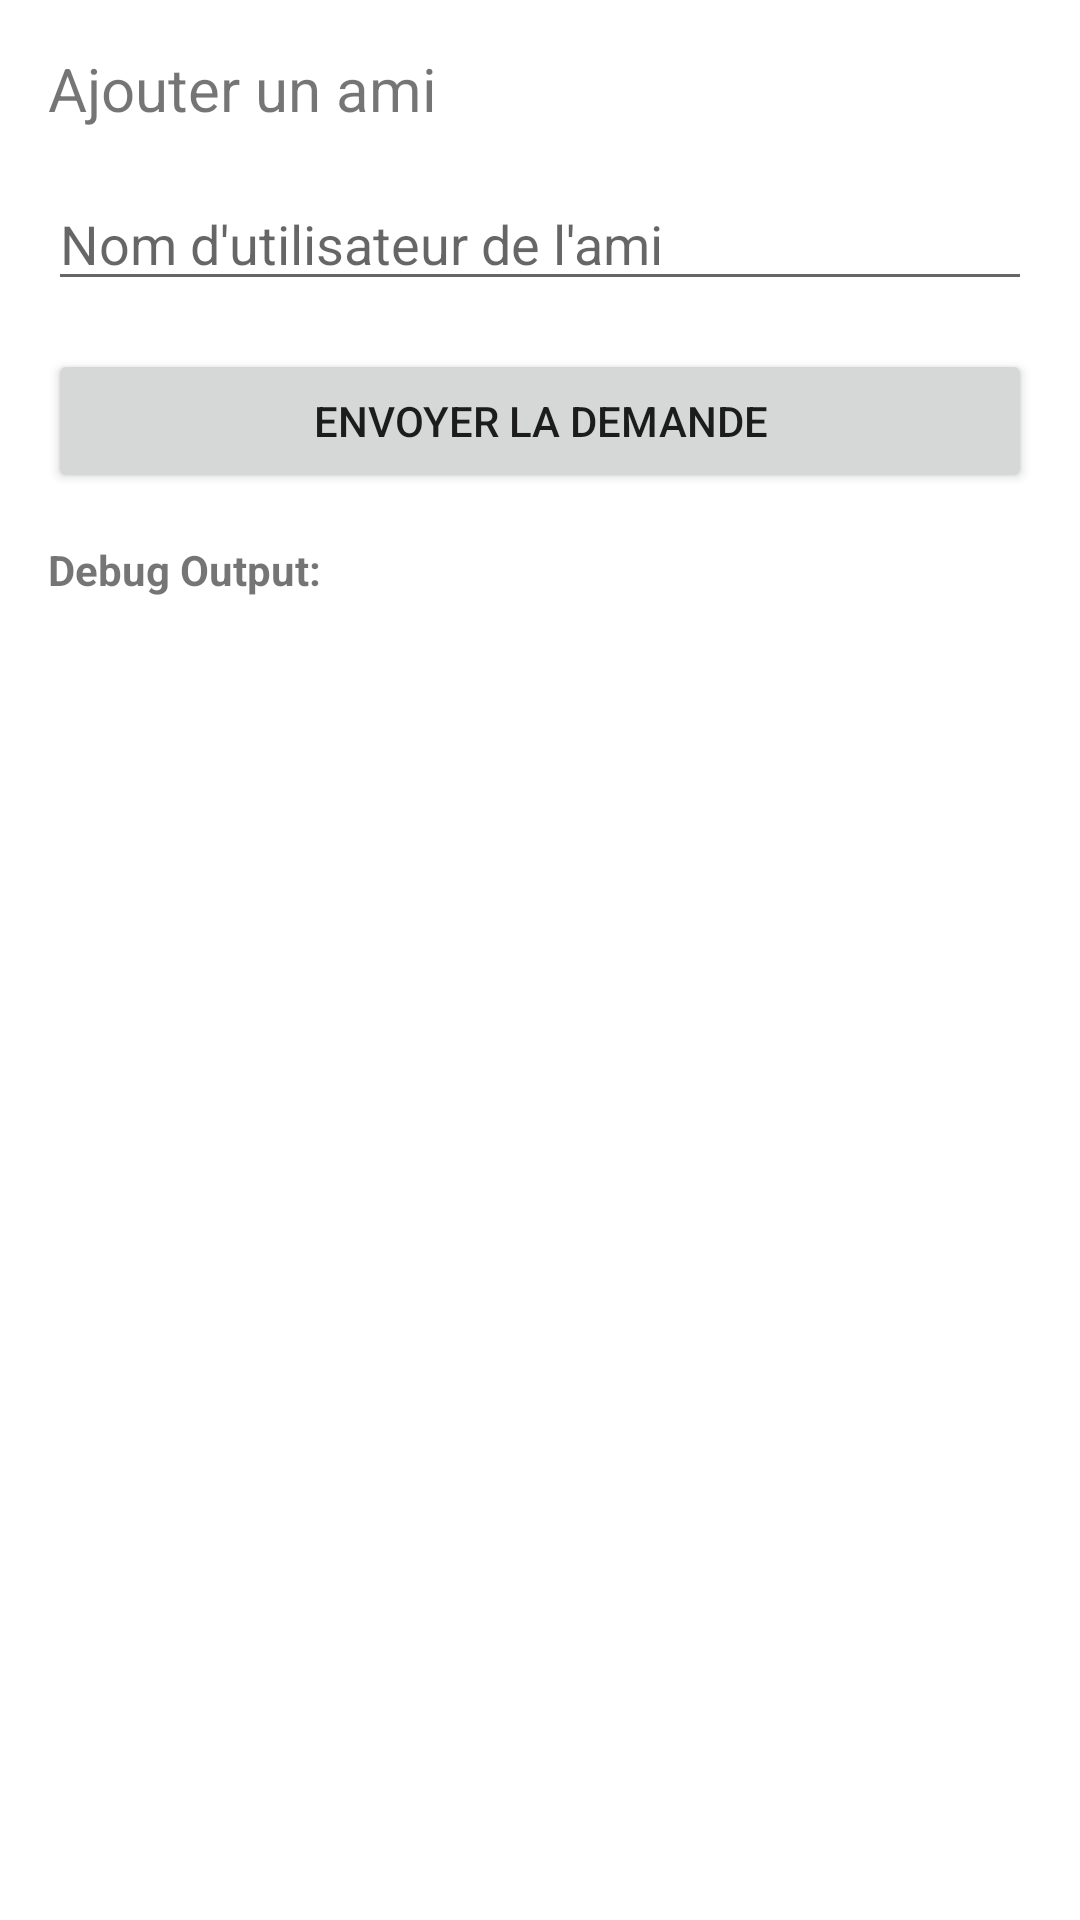

The Android layout XML behind this screen, and the referenced resources:
<!-- AndroidManifest.xml: application theme Theme.SAE3021 -->
<!-- res/layout/activity_add_friend.xml -->
<?xml version="1.0" encoding="utf-8"?>
<LinearLayout xmlns:android="http://schemas.android.com/apk/res/android"
    android:layout_width="match_parent"
    android:layout_height="match_parent"
    android:orientation="vertical"
    android:padding="16dp"
    android:paddingTop="80dp">

    <TextView
        android:layout_width="match_parent"
        android:layout_height="wrap_content"
        android:text="Ajouter un ami"
        android:textSize="20sp"
        android:layout_marginBottom="16dp" />

    <EditText
        android:id="@+id/targetUsernameInput"
        android:layout_width="match_parent"
        android:layout_height="wrap_content"
        android:hint="Nom d'utilisateur de l'ami"
        android:inputType="text"
        android:autofillHints="username"
        android:layout_marginBottom="16dp" />

    <Button
        android:id="@+id/sendRequestBtn"
        android:layout_width="match_parent"
        android:layout_height="wrap_content"
        android:text="Envoyer la demande" />

    <TextView
        android:layout_width="match_parent"
        android:layout_height="wrap_content"
        android:text="Debug Output:"
        android:layout_marginTop="16dp"
        android:textStyle="bold" />

    <ScrollView
        android:layout_width="match_parent"
        android:layout_height="match_parent"
        android:layout_marginTop="8dp">

        <TextView
            android:id="@+id/debugText"
            android:layout_width="match_parent"
            android:layout_height="wrap_content"
            android:textSize="12sp"
            android:fontFamily="monospace" />
    </ScrollView>

</LinearLayout>
<!-- resources referenced by this layout -->
<resources>
  <style name="Theme.SAE3021" parent="Theme.MaterialComponents.DayNight.DarkActionBar">
          
          <item name="colorPrimary">@color/purple_500</item>
          <item name="colorPrimaryVariant">@color/purple_700</item>
          <item name="colorOnPrimary">@color/white</item>
          
          <item name="colorSecondary">@color/teal_200</item>
          <item name="colorSecondaryVariant">@color/teal_700</item>
          <item name="colorOnSecondary">@color/black</item>
          
          <item name="android:statusBarColor">?attr/colorPrimaryVariant</item>
          
      </style>
  <!-- not gathered from this repository: default colours our renderer supplied (Android Studio template values) -->
  <color name="purple_500">#FF6200EE</color>
  <color name="purple_700">#FF3700B3</color>
  <color name="teal_200">#FF03DAC5</color>
  <color name="teal_700">#FF018786</color>
  <color name="black">#FF000000</color>
  <color name="white">#FFFFFFFF</color>
</resources>
